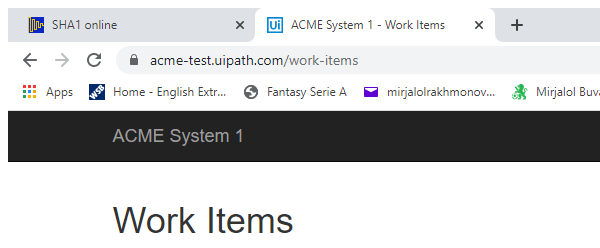
Task: Transactional Process
Workflow: System1_NavigateTo_Dashboard

Step 1: Attach Browser 'chrome.exe ACME' in window 'ACME System 1 - Work Items' (chrome.exe)

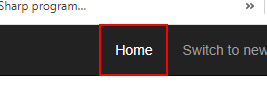
Step 2: click on the link in window 'ACME System 1 - Work Items' (chrome.exe)